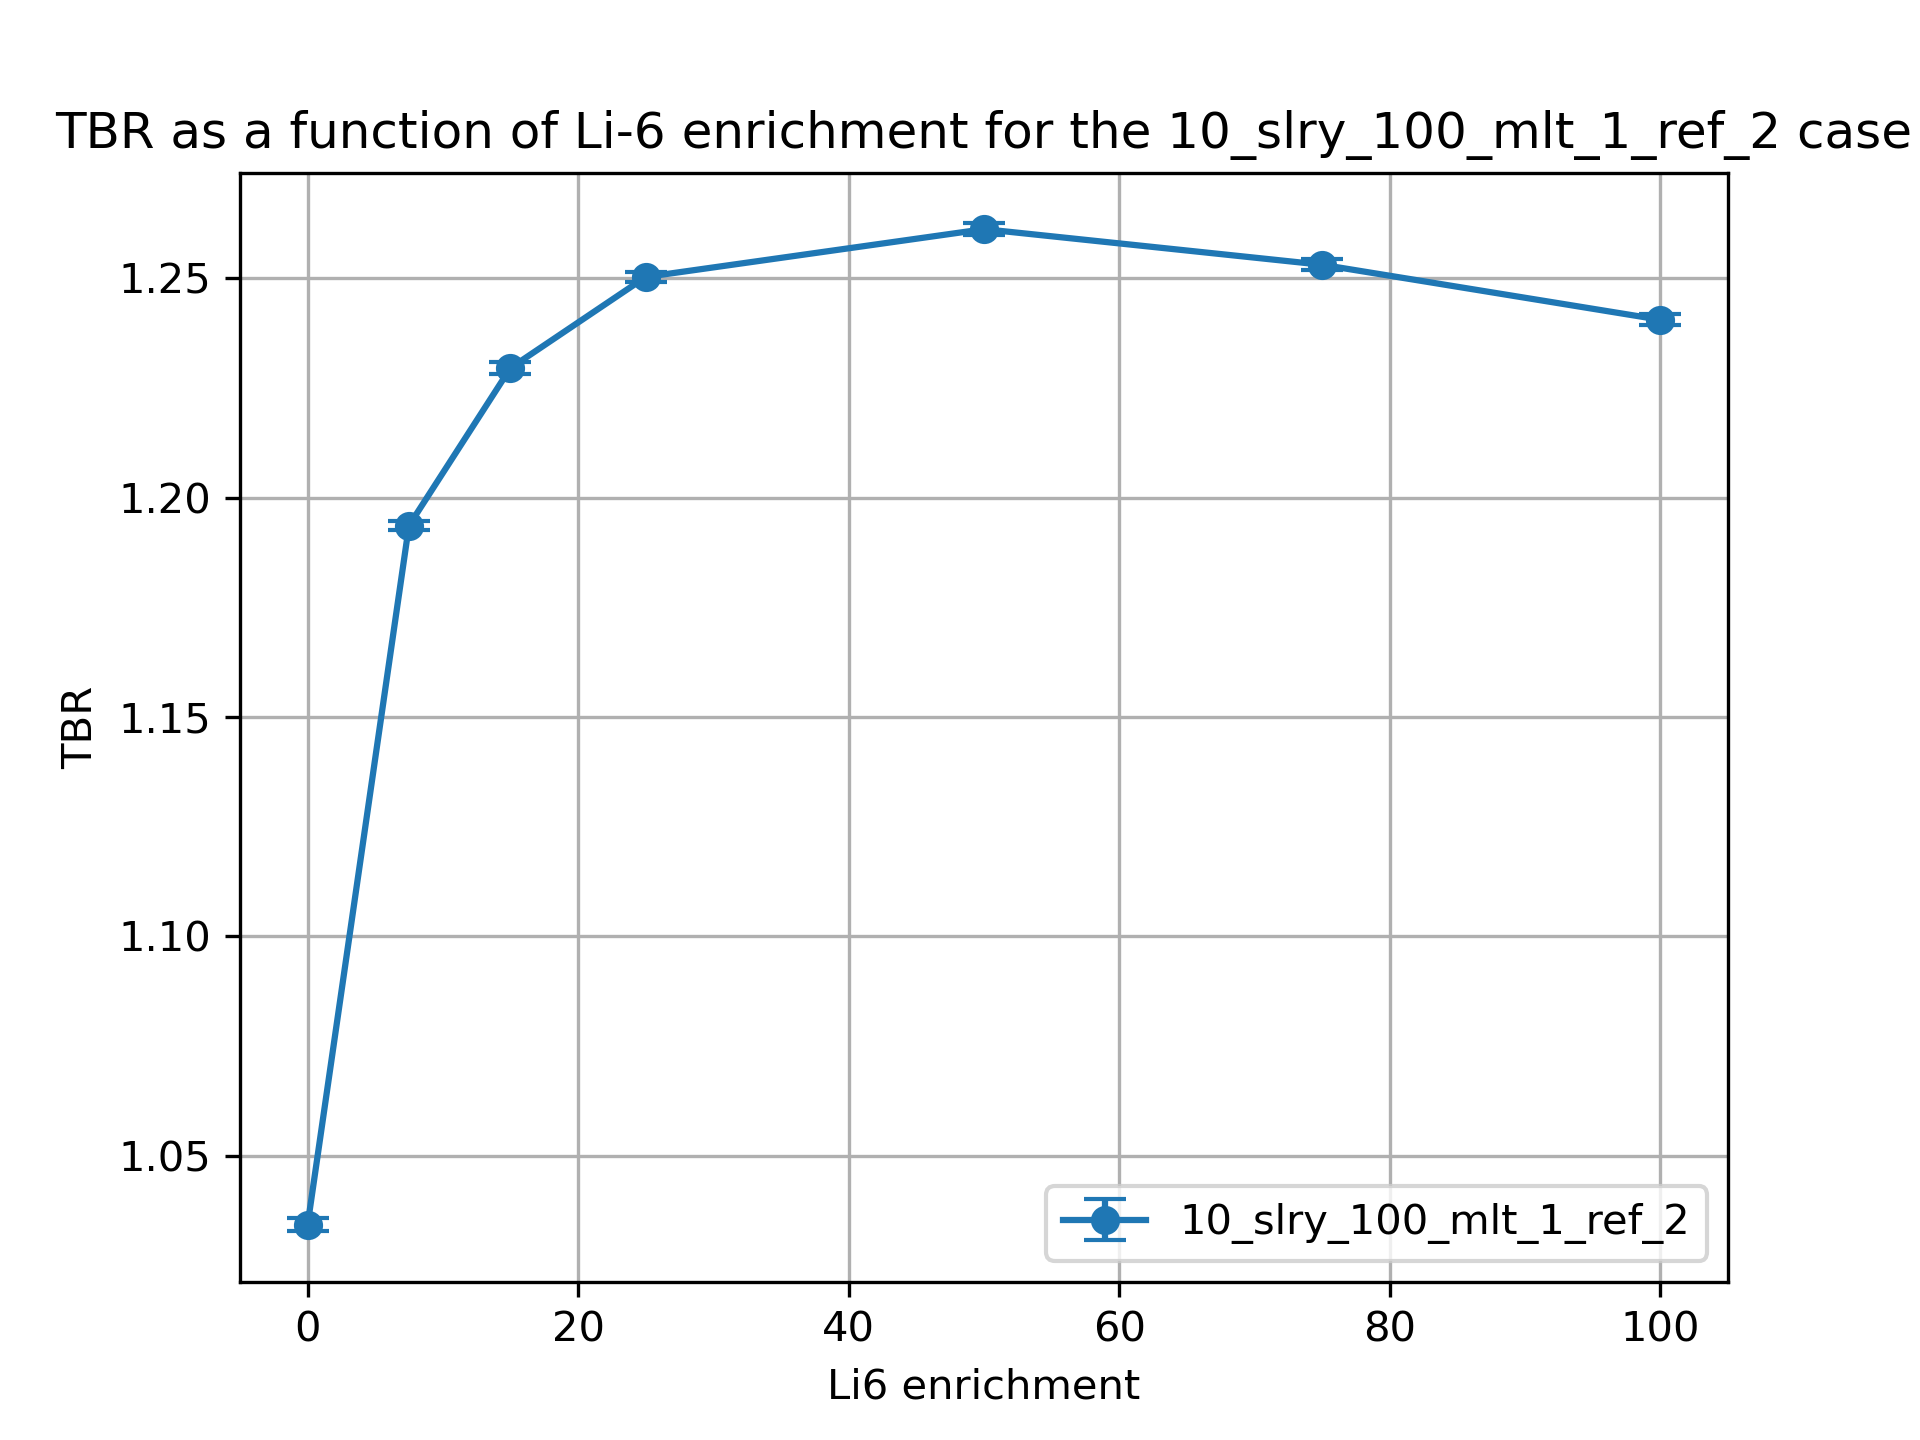

Values plotted in this chart, from the file beside it:
cell, nuclide, score, mean, std. dev., enrichment
10, Li6, (n,Xt), 0.876, 0.001483, 0.01
10, Li7, (n,Xt), 0.0899, 0.000196, 0.01
6, Li6, (n,Xt), 0.04563, 7.326602057670984e-05, 0.01
6, Li7, (n,Xt), 0.02279, 3.8409662489580736e-05, 0.01
20, Li6, (n,Xt), 0.9748, 0.001063, 7.5
20, Li7, (n,Xt), 0.08381, 0.0001798, 7.5
17, Li6, (n,Xt), 0.1137, 0.000192, 7.5
17, Li7, (n,Xt), 0.02134, 3.511022962703611e-05, 7.5
30, Li6, (n,Xt), 0.9866, 0.001351, 15.0
30, Li7, (n,Xt), 0.07765, 0.0001643, 15.0
27, Li6, (n,Xt), 0.1454, 0.0003817, 15.0
27, Li7, (n,Xt), 0.01989, 3.168585798687522e-05, 15.0
37, Li7, (n,Xt), 0.01795, 2.745736516567338e-05, 25.0
37, Li6, (n,Xt), 0.173, 0.0002053, 25.0
40, Li7, (n,Xt), 0.06955, 0.0001412, 25.0
40, Li6, (n,Xt), 0.9898, 0.001189, 25.0
50, Li6, (n,Xt), 0.9814, 0.00125, 50.0
50, Li7, (n,Xt), 0.04979, 0.0001069, 50.0
47, Li6, (n,Xt), 0.217, 0.0005241, 50.0
47, Li7, (n,Xt), 0.01308, 1.8207276474929356e-05, 50.0
60, Li6, (n,Xt), 0.9692, 0.001131, 75.0
60, Li7, (n,Xt), 0.03066, 6.475021895308238e-05, 75.0
57, Li6, (n,Xt), 0.245, 0.0006048, 75.0
57, Li7, (n,Xt), 0.008191, 1.1601042682494328e-05, 75.0
70, Li6, (n,Xt), 0.9589, 0.001249, 99.99
70, Li7, (n,Xt), 0.01206, 2.492365800824528e-05, 99.99
67, Li6, (n,Xt), 0.2664, 0.0003332, 99.99
67, Li7, (n,Xt), 0.003278, 4.9764448523613264e-06, 99.99
